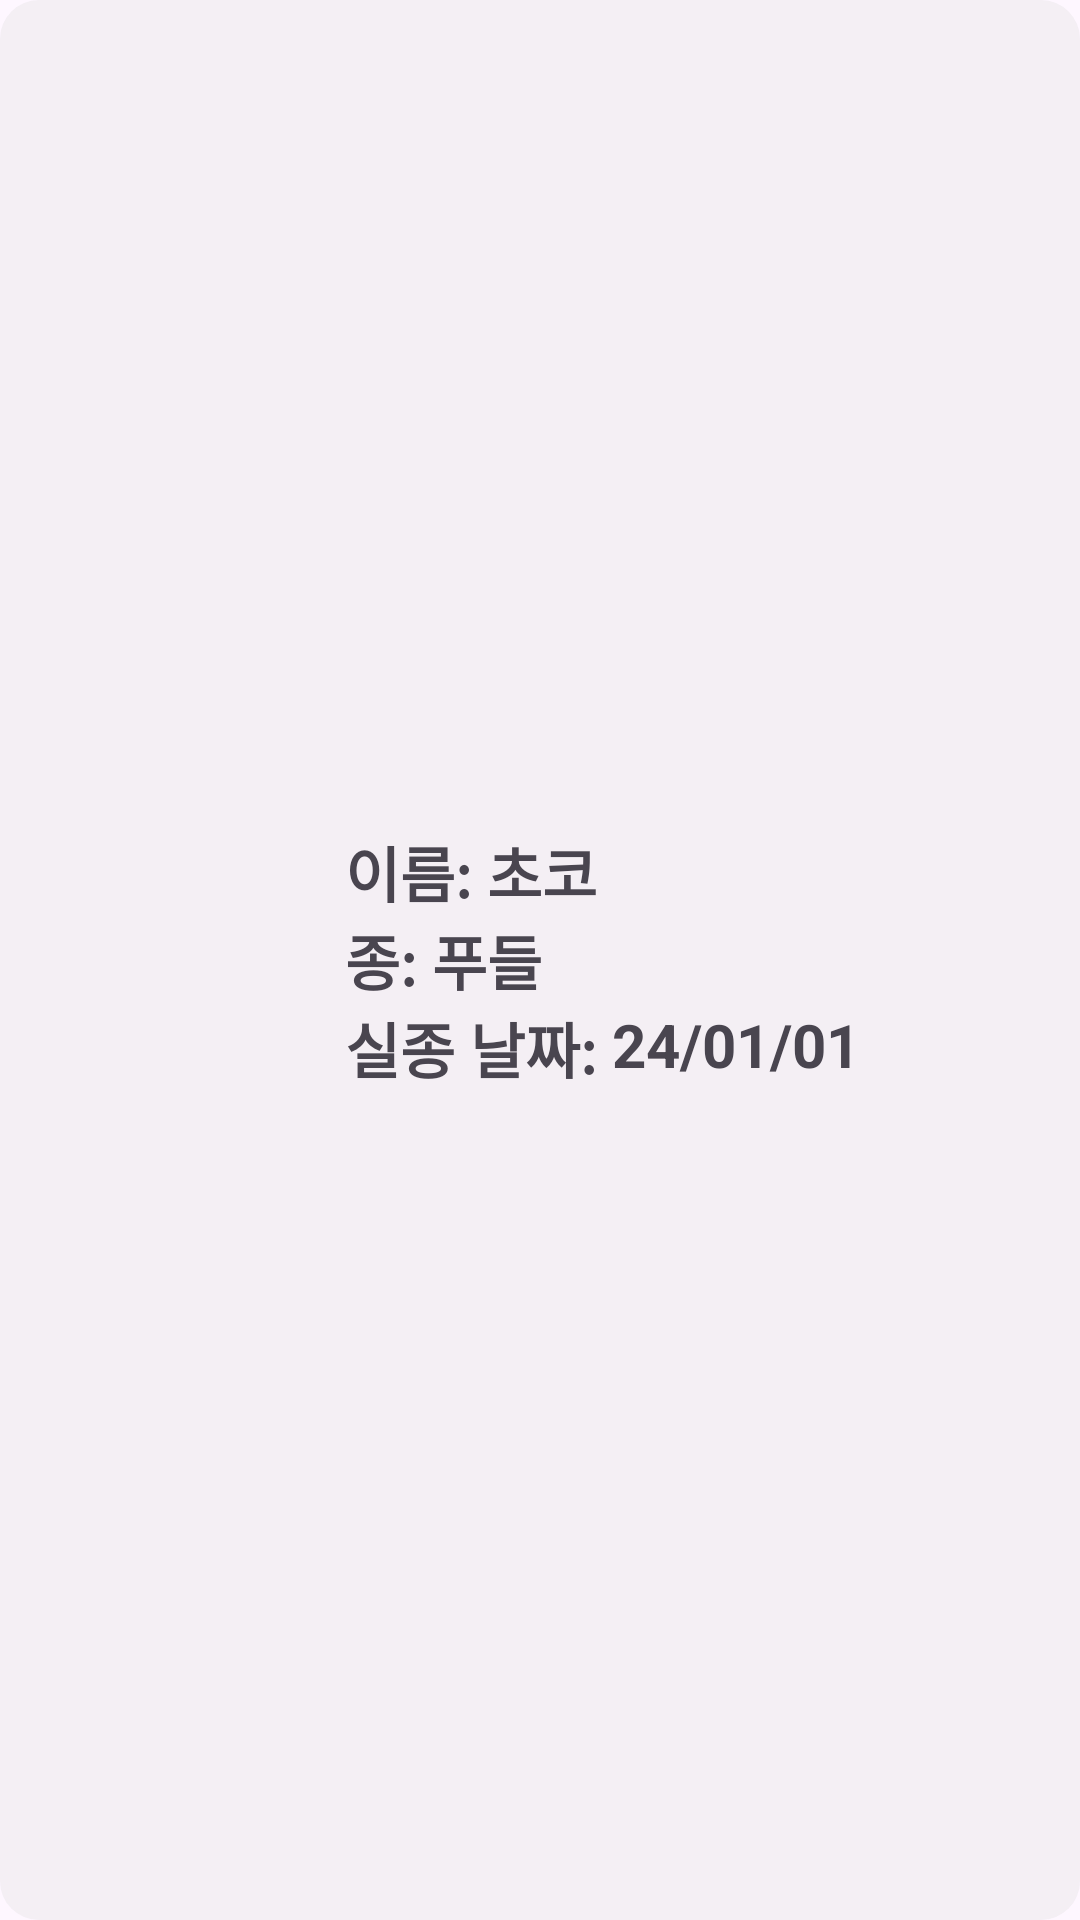

Android layout source for this screen:
<!-- AndroidManifest.xml: application theme Theme.WA_UI_Design -->
<!-- res/layout/missing_list.xml -->
<?xml version="1.0" encoding="utf-8"?>
<RelativeLayout xmlns:android="http://schemas.android.com/apk/res/android"
    android:layout_width="match_parent"
    android:layout_height="110dp"
    android:background="@drawable/graybox"
    android:padding="10dp"
    android:layout_margin="5dp">

    <ImageView
        android:id="@+id/missing_list_photo"
        android:layout_width="95dp"
        android:layout_height="95dp"
        android:scaleType="centerCrop"
        android:layout_marginRight="10dp"
        android:layout_centerVertical="true"/>

    <TextView
        android:id="@+id/namet"
        android:layout_width="wrap_content"
        android:layout_height="wrap_content"
        android:layout_toRightOf="@id/missing_list_photo"
        android:layout_above="@id/missing_list_species"
        android:text="이름: "
        android:textSize="20dp"
        android:textStyle="bold"/>
    
    <TextView
        android:id="@+id/missing_list_name"
        android:layout_width="wrap_content"
        android:layout_height="wrap_content"
        android:layout_toRightOf="@id/namet"
        android:layout_above="@id/missing_list_species"
        android:text="초코"
        android:textSize="20dp"
        android:textStyle="bold"/>

    <TextView
        android:id="@+id/speciest"
        android:layout_width="wrap_content"
        android:layout_height="wrap_content"
        android:layout_toRightOf="@id/missing_list_photo"
        android:layout_centerVertical="true"
        android:text="종: "
        android:textSize="20dp"
        android:textStyle="bold"/>
    
    <TextView
        android:id="@+id/missing_list_species"
        android:layout_width="wrap_content"
        android:layout_height="wrap_content"
        android:layout_toRightOf="@id/speciest"
        android:layout_centerVertical="true"
        android:text="푸들"
        android:textSize="20dp"
        android:textStyle="bold"/>

    <TextView
        android:id="@+id/datet"
        android:layout_width="wrap_content"
        android:layout_height="wrap_content"
        android:layout_toRightOf="@id/missing_list_photo"
        android:layout_below="@+id/missing_list_species"
        android:text="실종 날짜: "
        android:textSize="20dp"
        android:textStyle="bold"/>
    
    <TextView
        android:id="@+id/missing_list_date"
        android:layout_width="wrap_content"
        android:layout_height="wrap_content"
        android:layout_toRightOf="@id/datet"
        android:layout_below="@+id/missing_list_species"
        android:text="24/01/01"
        android:textSize="20dp"
        android:textStyle="bold"/>

</RelativeLayout>
<!-- resources referenced by this layout -->
<resources>
  <!-- drawable graybox (drawable) -->
  <?xml version="1.0" encoding="utf-8"?>
  <shape xmlns:android="http://schemas.android.com/apk/res/android"
      android:shape="rectangle">
      <solid android:color="#4cd9d9d9"/>
      <corners
          android:bottomRightRadius="13dp"
          android:bottomLeftRadius="13dp"
          android:topLeftRadius="13dp"
          android:topRightRadius="13dp"/>
      <size
          android:width="350dp"
          android:height="50dp"/>
  </shape>
  <style name="Theme.WA_UI_Design" parent="Base.Theme.WA_UI_Design" />
  <style name="Base.Theme.WA_UI_Design" parent="Theme.Material3.DayNight.NoActionBar">
          
          
          <item name="android:statusBarColor">@color/black</item>
      </style>
  <!-- not gathered from this repository: default colours our renderer supplied (Android Studio template values) -->
  <color name="black">#FF000000</color>
</resources>
